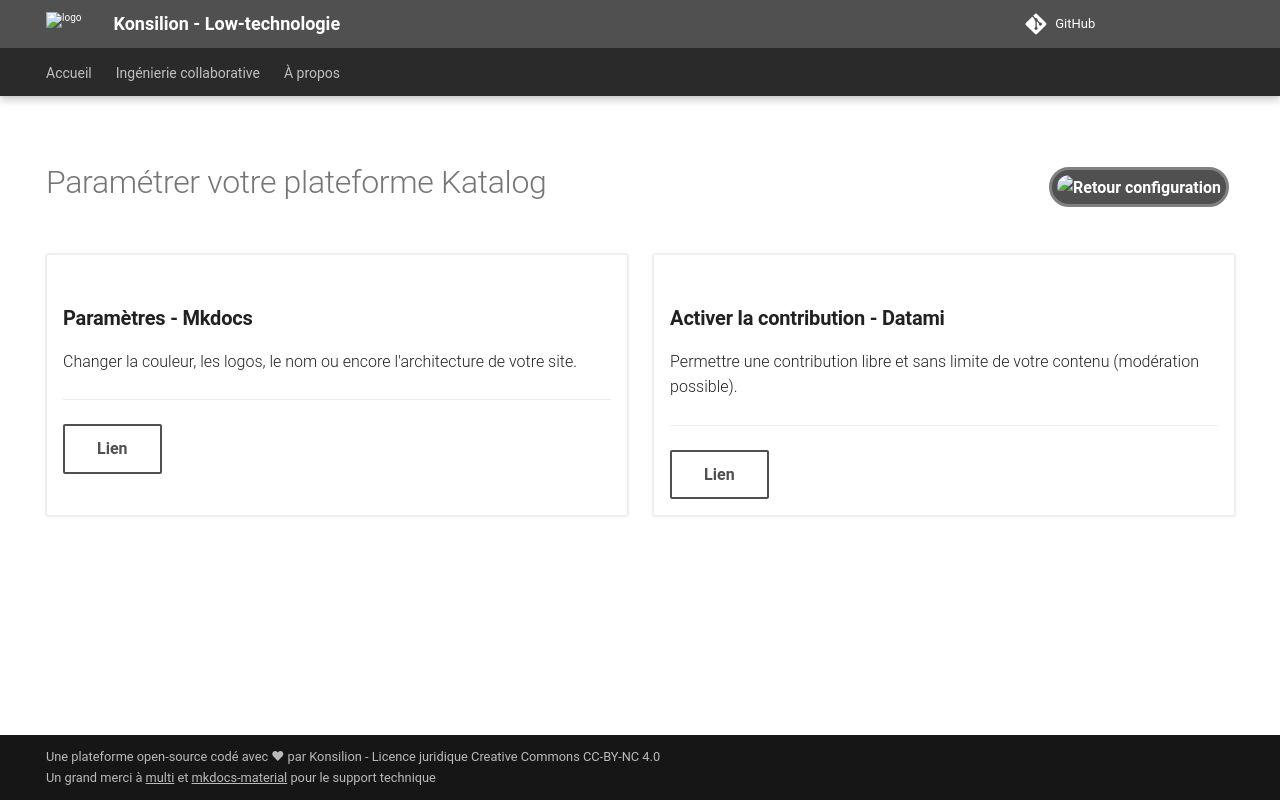

repository: Konsilion/website-konsilion · page: admin/tutoriels/admin/admin-parametrer/index.html · generator: mkdocs

---
hide:
  - toc
  - navigation
---

![Retour configuration](https://raw.githubusercontent.com/Konsilion/website/master/media/fleche-retour.png){ .md-button .md-button--primary onclick="window.history.back();" style="float:right; height: 40px; padding: 5px; margin: 5px; border-radius: 50px; border: 3px solid grey;"}

# Paramétrer votre plateforme Katalog

<div class="ksln-grid">
    <div class="ksln-cards">
        <h3><b>Paramètres - Mkdocs</b></h3>
        Changer la couleur, les logos, le nom ou encore l'architecture de votre site.
        <hr>
        <a class="md-button md-button--secondary" href="{{ katalog_site }}/admin/tutoriels/admin/parametrage/personnalisation-site">Lien</a>
    </div>
    <div class="ksln-cards">
        <h3><b>Activer la contribution - Datami</b></h3>
        Permettre une contribution libre et sans limite de votre contenu (modération possible).
        <hr>
        <a class="md-button md-button--secondary" href="{{ katalog_site }}/admin/tutoriels/admin/parametrage/activer-contribution">Lien</a>
    </div>
</div>
